Dataset: data (GitHub, chamudithaNinety9/ResearchProject). Classes: fox, leopard, wild boar.

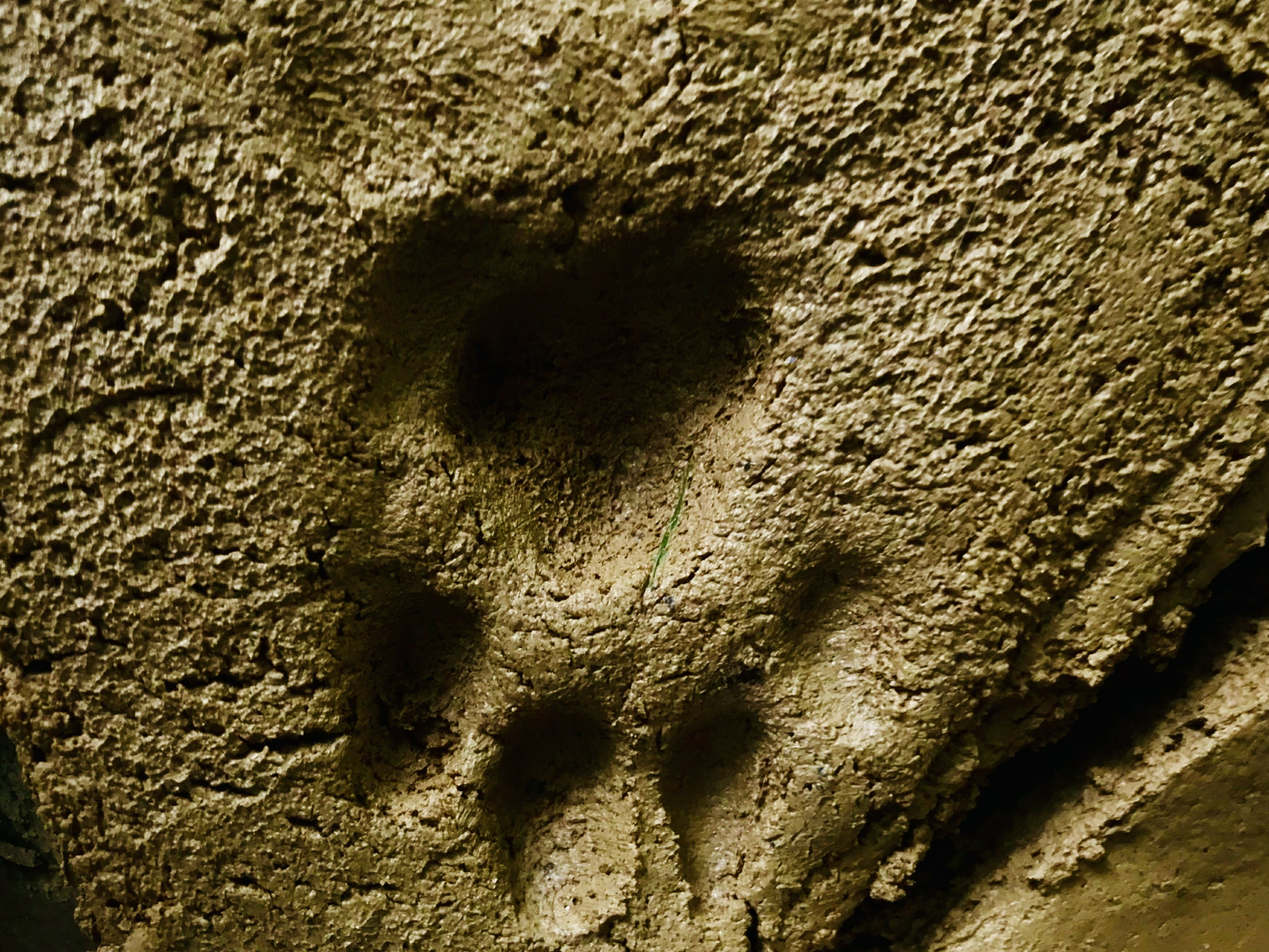
Label: leopard

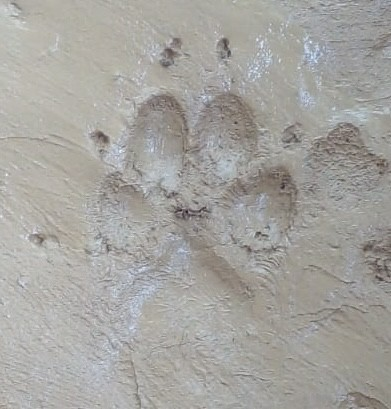
Label: fox

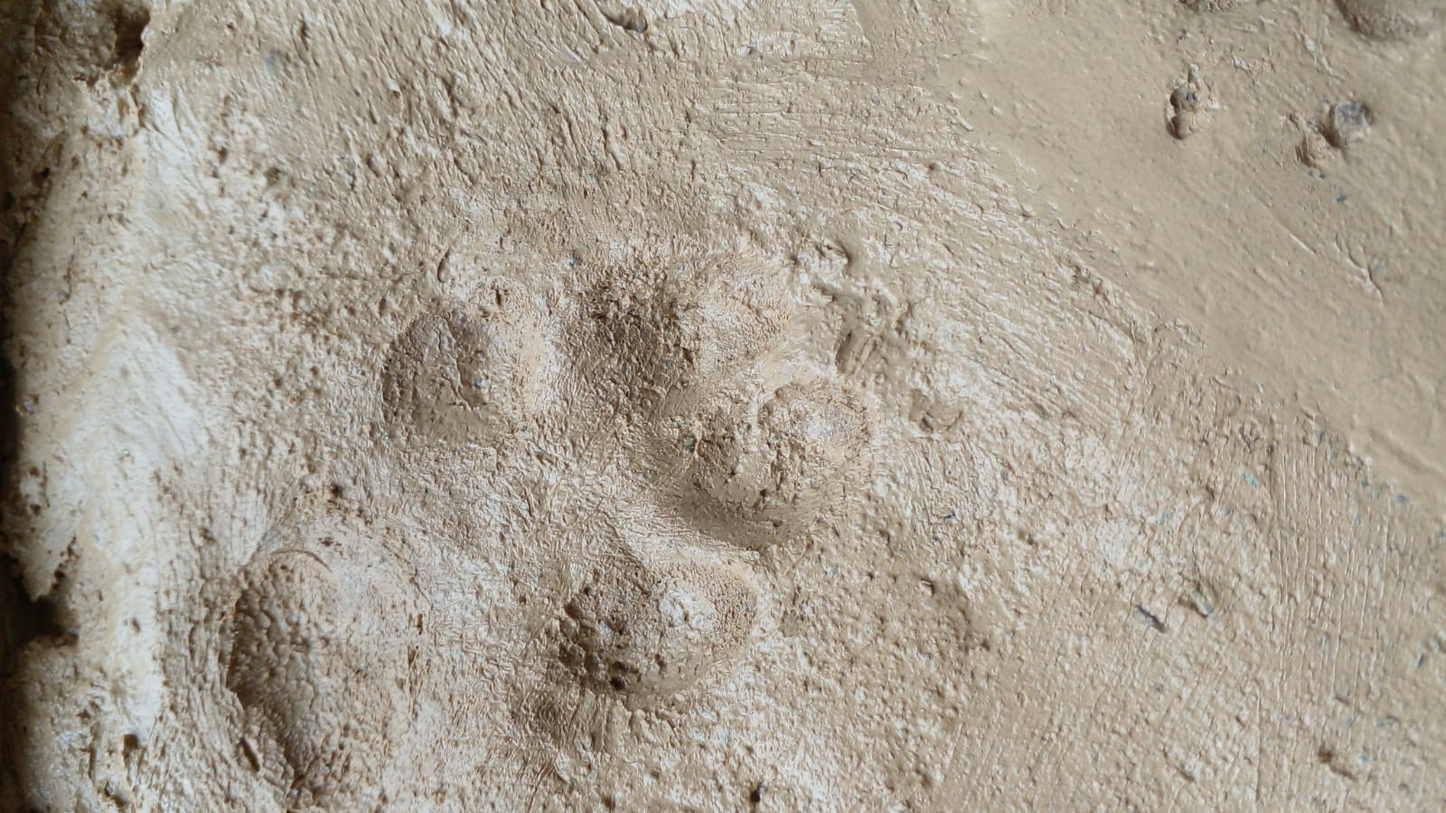
Label: fox

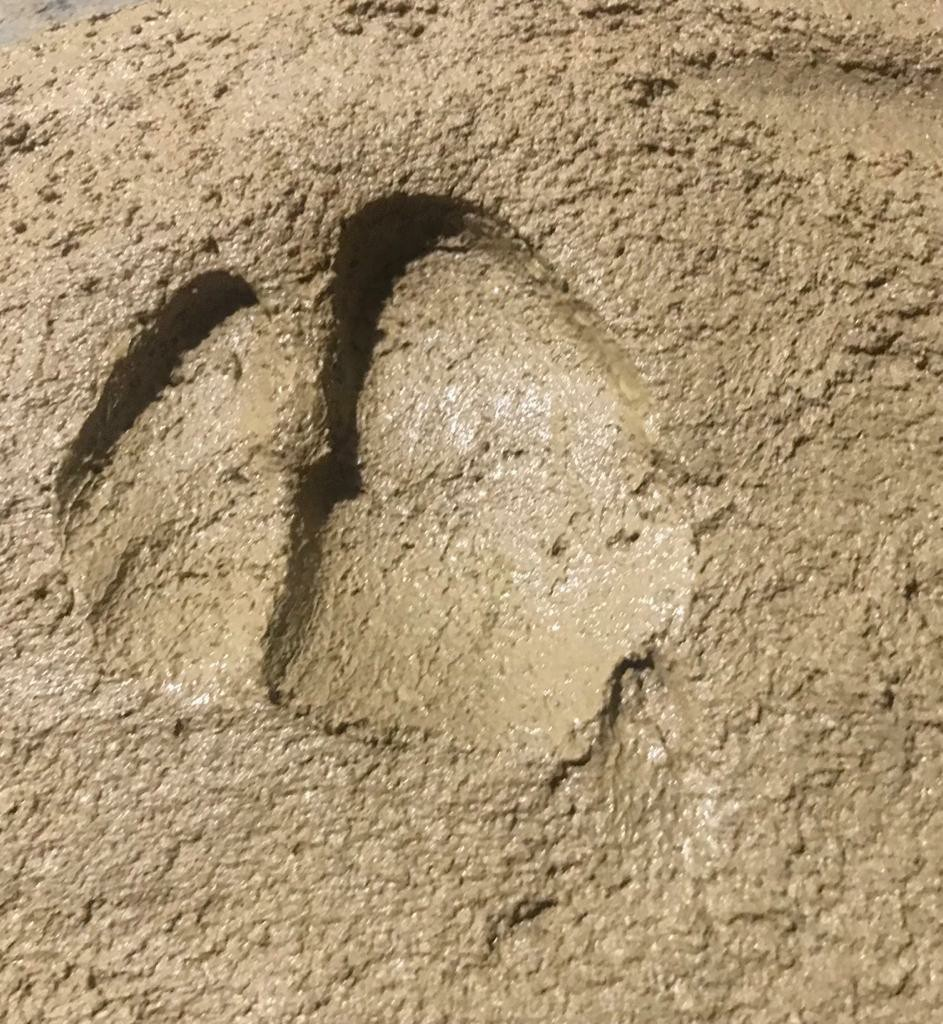
Label: wild boar

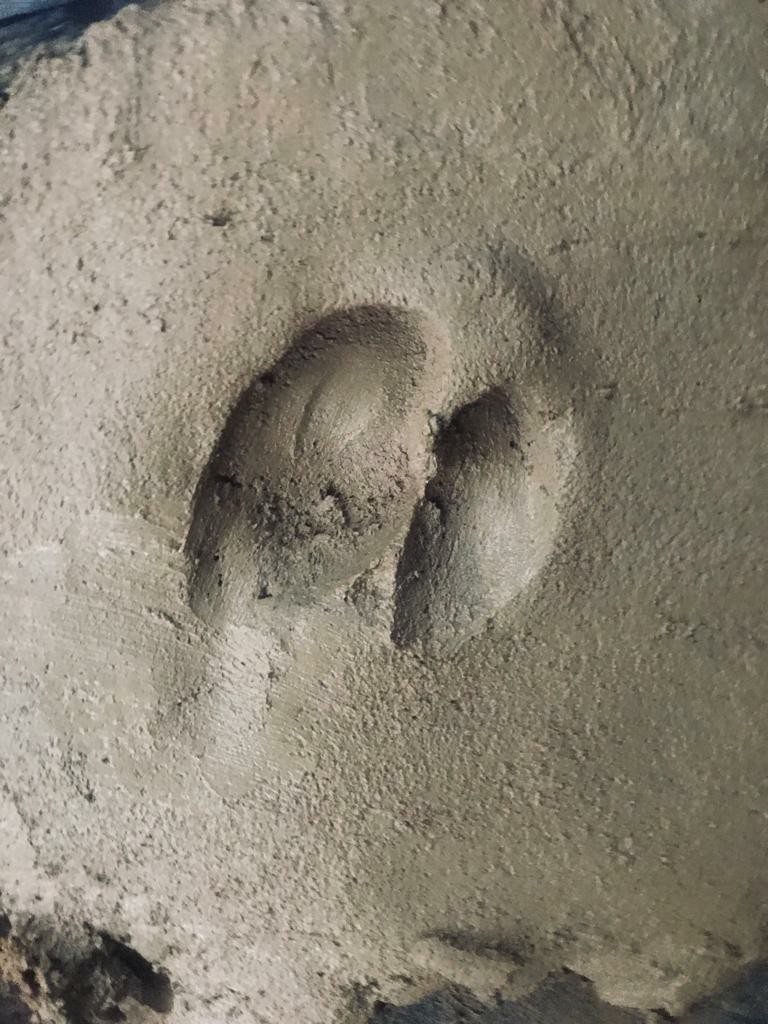
Label: wild boar

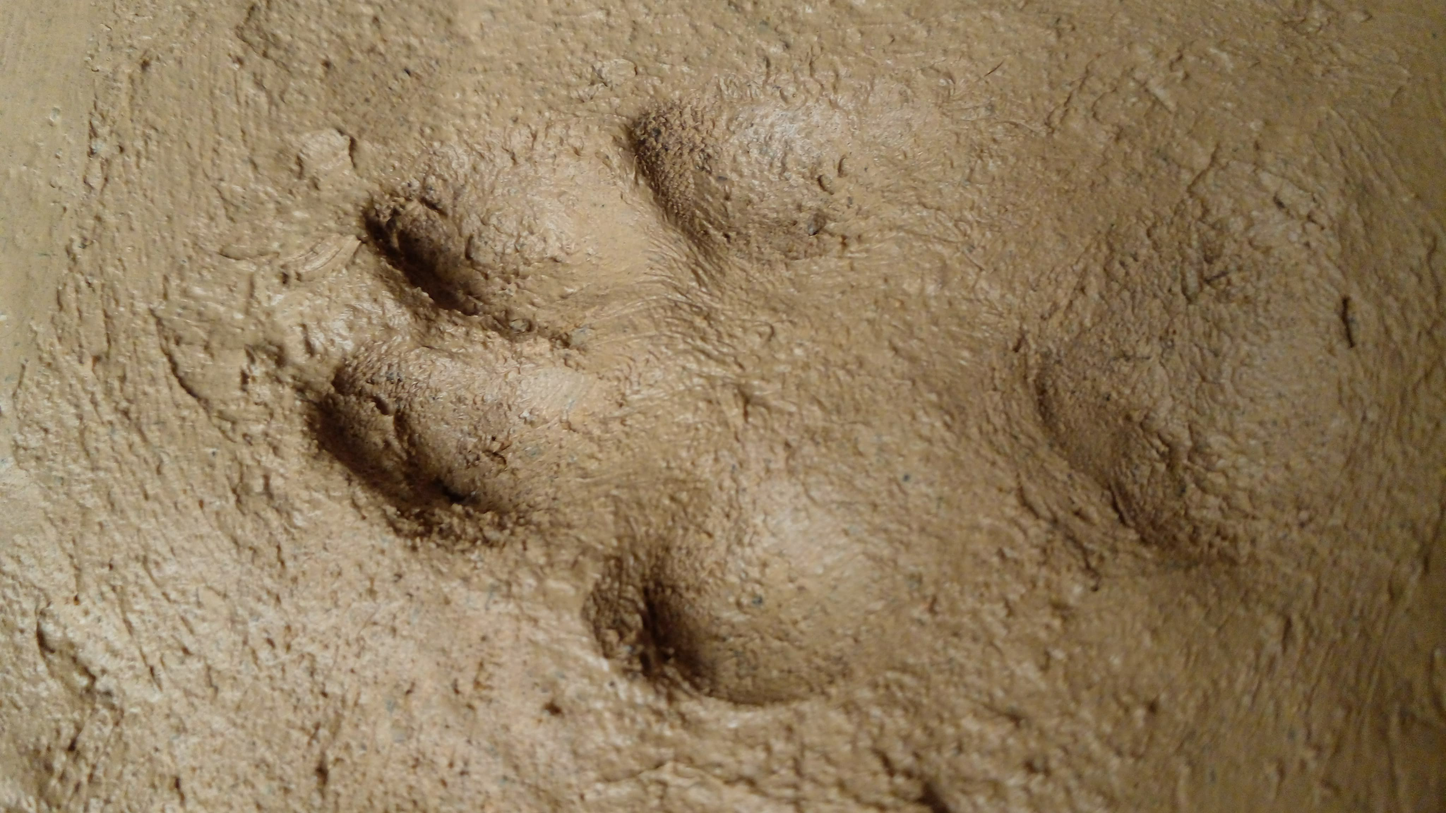
Label: fox
